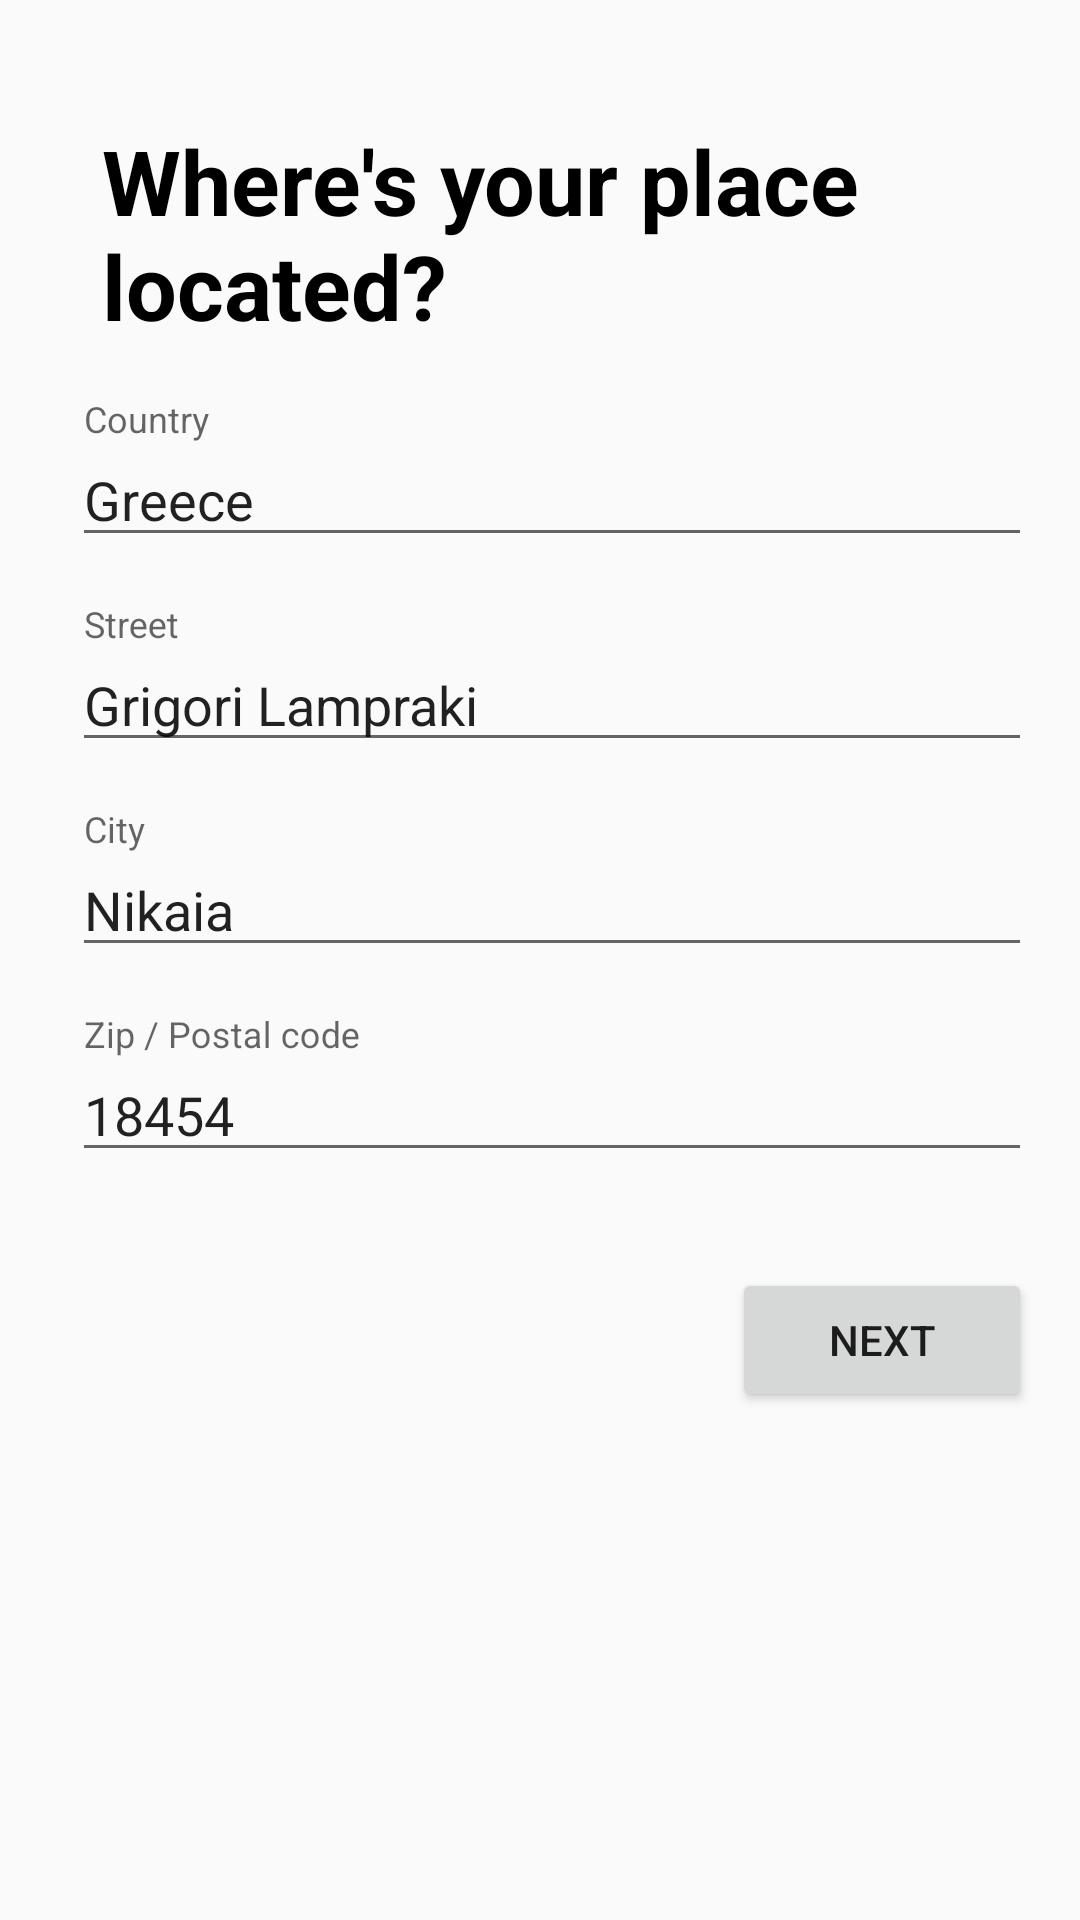

Reconstruct the res/layout file that produces this screen, plus the resources it refers to.
<!-- AndroidManifest.xml: application theme AppTheme -->
<!-- res/layout/listing_place_location.xml -->
<?xml version="1.0" encoding="utf-8"?>
<ScrollView xmlns:android="http://schemas.android.com/apk/res/android"
    xmlns:app="http://schemas.android.com/apk/res-auto"
    xmlns:tools="http://schemas.android.com/tools"
    android:layout_width="fill_parent"
    android:layout_height="fill_parent"
    tools:context="com.airbnb.activities.NewResidenceListingActivity">

    <LinearLayout
        android:layout_width="368dp"
        android:layout_height="wrap_content"
        android:orientation="vertical"
        android:paddingLeft="24dp"
        android:paddingRight="24dp"
        tools:layout_editor_absoluteY="0dp"
        tools:layout_editor_absoluteX="8dp">

        <TextView
            android:layout_width="match_parent"
            android:layout_height="wrap_content"
            android:layout_marginBottom="10dp"
            android:layout_marginLeft="10dp"
            android:layout_marginRight="10dp"
            android:layout_marginTop="40dp"
            android:text="Where's your place located?"
            android:textColor="@color/black"
            android:textSize="30dp"
            android:textStyle="bold" />

        <android.support.design.widget.TextInputLayout
            android:layout_width="match_parent"
            android:layout_height="wrap_content"
            android:layout_marginTop="8dp"
            android:layout_marginBottom="8dp">
            <EditText android:id="@+id/country"
                android:layout_width="match_parent"
                android:layout_height="wrap_content"
                android:inputType="text"
                android:text="Greece"
                android:hint="Country" />
        </android.support.design.widget.TextInputLayout>

        <android.support.design.widget.TextInputLayout
            android:layout_width="match_parent"
            android:layout_height="wrap_content"
            android:layout_marginTop="8dp"
            android:layout_marginBottom="8dp">
            <EditText android:id="@+id/street"
                android:layout_width="match_parent"
                android:layout_height="wrap_content"
                android:inputType="text"
                android:text="Grigori Lampraki"
                android:hint="Street" />
        </android.support.design.widget.TextInputLayout>

        <android.support.design.widget.TextInputLayout
            android:layout_width="match_parent"
            android:layout_height="wrap_content"
            android:layout_marginTop="8dp"
            android:layout_marginBottom="8dp">
            <EditText android:id="@+id/city"
                android:layout_width="match_parent"
                android:layout_height="wrap_content"
                android:inputType="text"
                android:text="Nikaia"
                android:hint="City" />
        </android.support.design.widget.TextInputLayout>

        <android.support.design.widget.TextInputLayout
            android:layout_width="match_parent"
            android:layout_height="wrap_content"
            android:layout_marginTop="8dp"
            android:layout_marginBottom="8dp">
            <EditText android:id="@+id/zip_code"
                android:layout_width="match_parent"
                android:layout_height="wrap_content"
                android:inputType="text"
                android:text="18454"
                android:hint="Zip / Postal code" />
        </android.support.design.widget.TextInputLayout>

        <android.support.v7.widget.AppCompatButton
            android:id="@+id/btn_place_location"
            android:layout_width="100dp"
            android:layout_height="wrap_content"
            android:layout_gravity="right"
            android:layout_marginBottom="24dp"
            android:layout_marginTop="24dp"
            android:text="Next" />

    </LinearLayout>


</ScrollView>
<!-- resources referenced by this layout -->
<resources>
  <style name="AppTheme" parent="Theme.AppCompat.Light.DarkActionBar">
          
          <item name="colorControlNormal">@color/iron</item>
      </style>
  <!-- not gathered from this repository: default colours our renderer supplied (Android Studio template values) -->
  <color name="black">#FF000000</color>
</resources>
